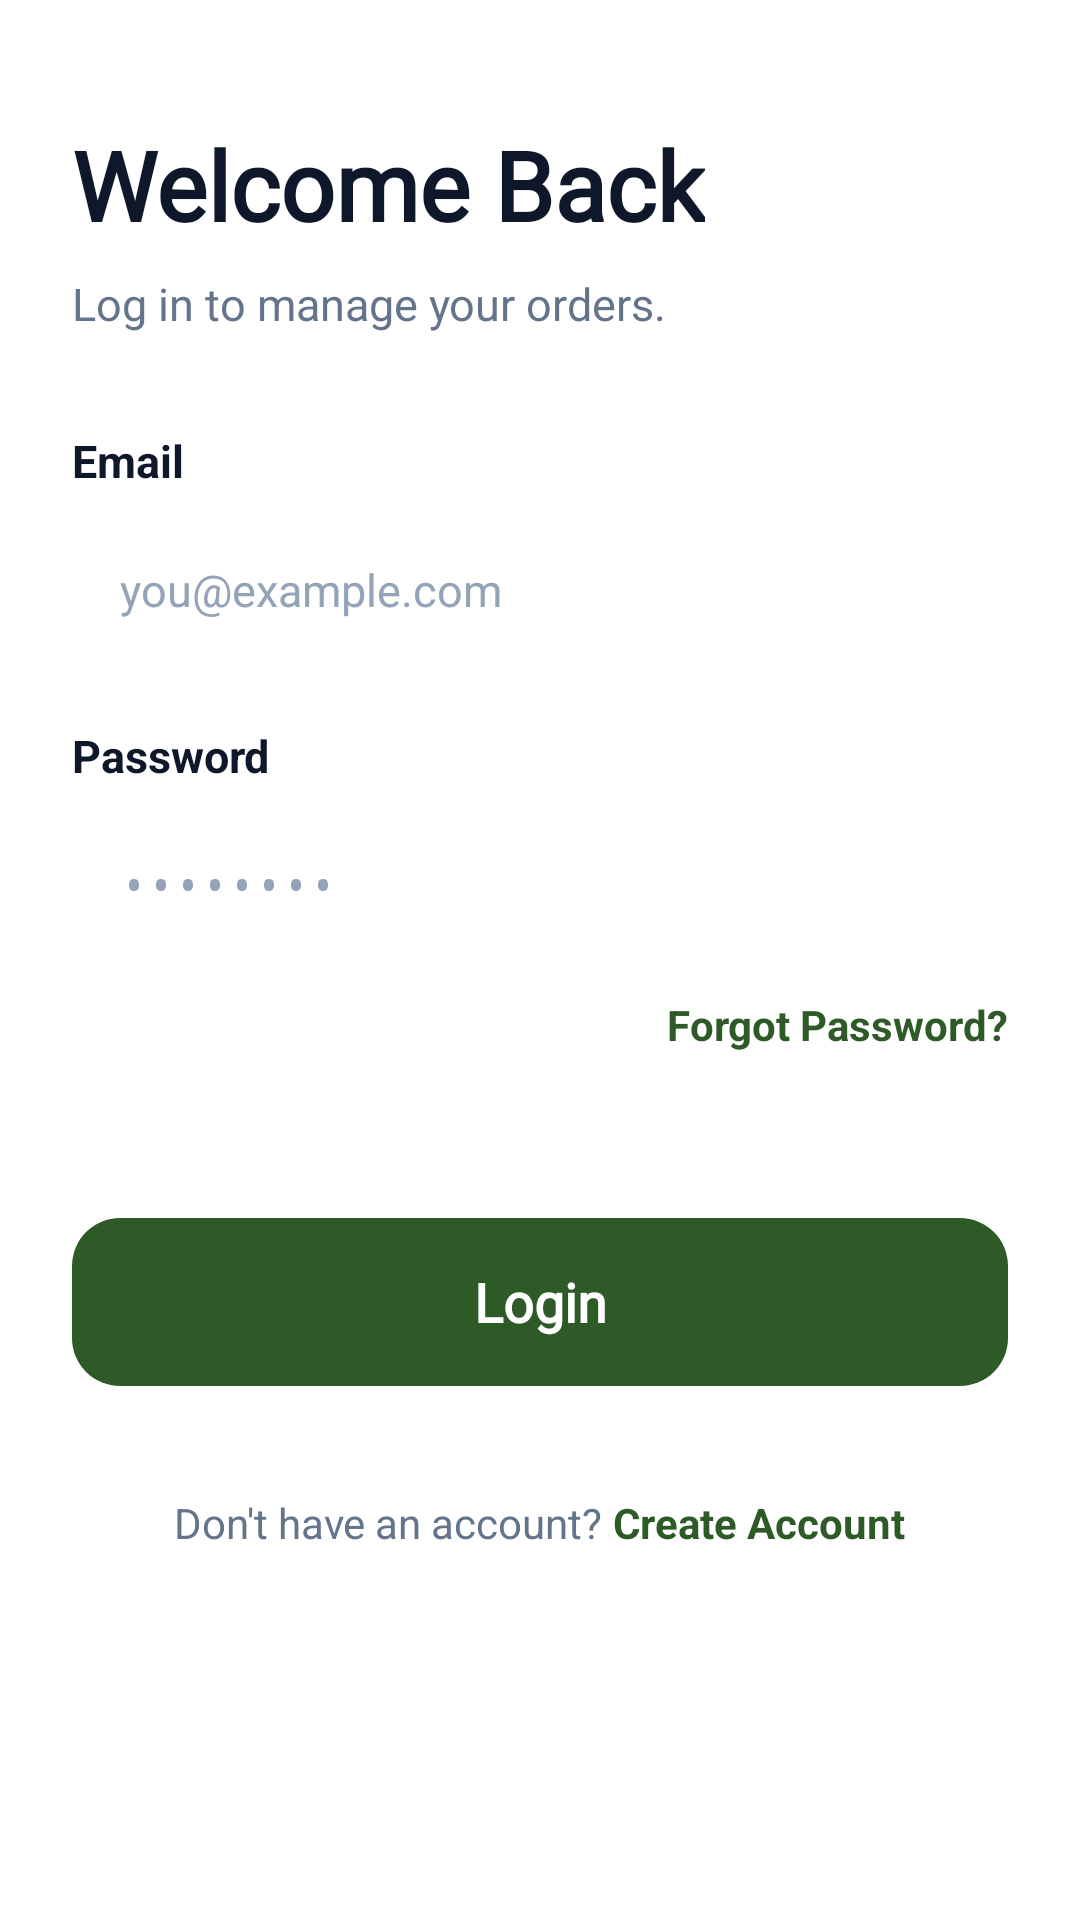

This screen was rendered from an Android layout file. Write that file and the resources it references.
<!-- AndroidManifest.xml: application theme Theme.MahubePharmacy -->
<!-- res/layout/loging_page.xml -->
<?xml version="1.0" encoding="utf-8"?>
<LinearLayout xmlns:android="http://schemas.android.com/apk/res/android"
    android:layout_width="match_parent"
    android:layout_height="match_parent"
    android:background="@color/white"
    android:orientation="vertical">

    <ScrollView
        android:layout_width="match_parent"
        android:layout_height="match_parent"
        android:fillViewport="true">

        <LinearLayout
            android:layout_width="match_parent"
            android:layout_height="wrap_content"
            android:orientation="vertical"
            android:paddingHorizontal="24dp"
            android:paddingTop="40dp"
            android:paddingBottom="24dp">

            
            <TextView
                android:layout_width="wrap_content"
                android:layout_height="wrap_content"
                android:fontFamily="@font/playfair_display"
                android:text="Welcome Back"
                android:textColor="#0F172A"
                android:textSize="32sp"
                android:textStyle="bold" />

            <TextView
                android:layout_width="wrap_content"
                android:layout_height="wrap_content"
                android:layout_marginTop="8dp"
                android:layout_marginBottom="32dp"
                android:text="Log in to manage your orders."
                android:textColor="#64748B"
                android:textSize="15sp" />

            
            <TextView
                android:layout_width="wrap_content"
                android:layout_height="wrap_content"
                android:layout_marginBottom="8dp"
                android:text="Email"
                android:textColor="#0F172A"
                android:textSize="15sp"
                android:textStyle="bold" />

            <EditText
                android:id="@+id/loginEmail"
                android:layout_width="match_parent"
                android:layout_height="50dp"
                android:layout_marginBottom="20dp"
                android:background="@drawable/bg_input_box_rounded"
                android:hint="you@example.com"
                android:inputType="textEmailAddress"
                android:paddingHorizontal="16dp"
                android:textColor="#0F172A"
                android:textColorHint="#94A3B8"
                android:textSize="15sp" />

            
            <TextView
                android:layout_width="wrap_content"
                android:layout_height="wrap_content"
                android:layout_marginBottom="8dp"
                android:text="Password"
                android:textColor="#0F172A"
                android:textSize="15sp"
                android:textStyle="bold" />

            <EditText
                android:id="@+id/loginPassword"
                android:layout_width="match_parent"
                android:layout_height="50dp"
                android:layout_marginBottom="12dp"
                android:background="@drawable/bg_input_box_rounded"
                android:hint="••••••••"
                android:inputType="textPassword"
                android:paddingHorizontal="16dp"
                android:textColor="#0F172A"
                android:textColorHint="#94A3B8"
                android:textSize="15sp" />

            
            <TextView
                android:layout_width="wrap_content"
                android:layout_height="wrap_content"
                android:layout_gravity="end"
                android:layout_marginBottom="24dp"
                android:clickable="true"
                android:focusable="true"
                android:text="Forgot Password?"
                android:textColor="#2D5A27"
                android:textSize="14sp"
                android:textStyle="bold" />

            
            <TextView
                android:id="@+id/SigningFeedback"
                android:layout_width="match_parent"
                android:layout_height="wrap_content"
                android:layout_marginBottom="12dp"
                android:gravity="center"
                android:textColor="#DC2626"
                android:textSize="14sp" />

            
            <androidx.appcompat.widget.AppCompatButton
                android:id="@+id/SigningBtn"
                android:layout_width="match_parent"
                android:layout_height="56dp"
                android:layout_marginBottom="28dp"
                android:background="@drawable/bg_dark_green_button"
                android:fontFamily="@font/playfair_display"
                android:gravity="center"
                android:onClick="handleLogin"
                android:text="Login"
                android:textAllCaps="false"
                android:textColor="@color/white"
                android:textSize="18sp"
                android:textStyle="bold" />

            
            <LinearLayout
                android:layout_width="wrap_content"
                android:layout_height="wrap_content"
                android:layout_gravity="center_horizontal"
                android:clickable="true"
                android:focusable="true"
                android:onClick="showCreateAccountPage"
                android:orientation="horizontal"
                android:padding="8dp">

                <TextView
                    android:layout_width="wrap_content"
                    android:layout_height="wrap_content"
                    android:text="Don't have an account? "
                    android:textColor="#64748B"
                    android:textSize="14sp" />

                <TextView
                    android:layout_width="wrap_content"
                    android:layout_height="wrap_content"
                    android:text="Create Account"
                    android:textColor="#2D5A27"
                    android:textSize="14sp"
                    android:textStyle="bold" />
            </LinearLayout>

        </LinearLayout>
    </ScrollView>
</LinearLayout>
<!-- resources referenced by this layout -->
<resources>
  <color name="white">#FFFFFFFF</color>
  <!-- drawable bg_dark_green_button (drawable) -->
  <?xml version="1.0" encoding="utf-8"?>
  <shape xmlns:android="http://schemas.android.com/apk/res/android"
      android:shape="rectangle">
      <solid android:color="#2D5A27" />
      <corners android:radius="16dp" />
  </shape>
  <style name="Theme.MahubePharmacy" parent="android:Theme.Material.Light.NoActionBar" />
</resources>
